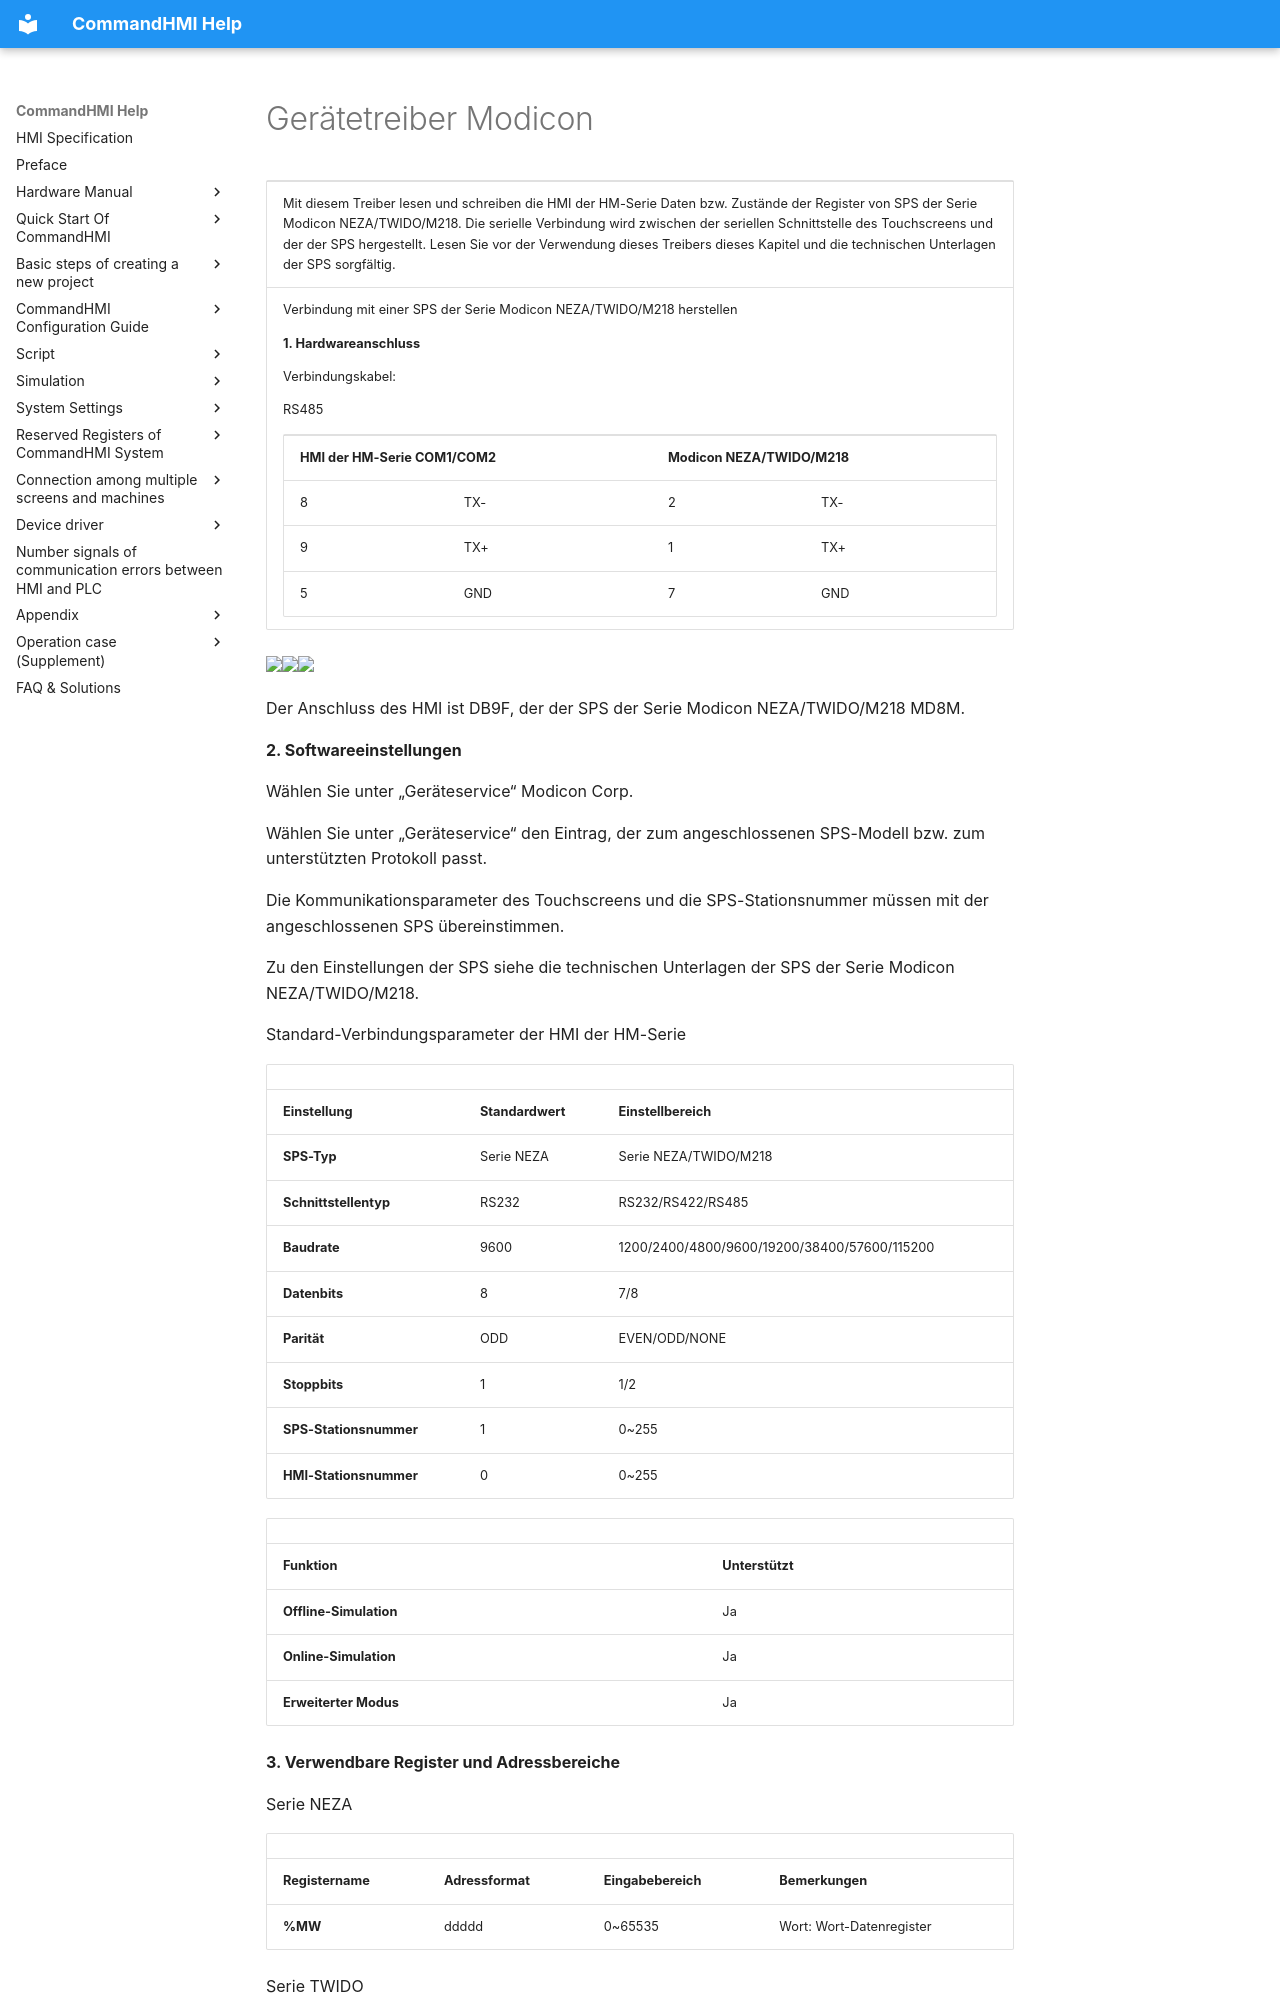

repository: AceAutomation/commandhmi-aide · page: de/drivers/modicon.html · generator: mkdocs

# Gerätetreiber Modicon

<table>
<colgroup>
<col style="width: 100%" />
</colgroup>
<tbody>
<tr class="odd">
<td><p>Mit diesem Treiber lesen und schreiben die HMI der HM-Serie Daten bzw. Zustände der Register von SPS der Serie Modicon NEZA/TWIDO/M218. Die serielle Verbindung wird zwischen der seriellen Schnittstelle des Touchscreens und der der SPS hergestellt. Lesen Sie vor der Verwendung dieses Treibers dieses Kapitel und die technischen Unterlagen der SPS sorgfältig.</p></td>
</tr>
<tr class="even">
<td><p>Verbindung mit einer SPS der Serie Modicon NEZA/TWIDO/M218 herstellen</p>
<p><strong>1.  Hardwareanschluss</strong></p>
<p><span id="OLE_LINK19"></span><span id="OLE_LINK20"></span>Verbindungskabel:</p>
<p>RS<span id="OLE_LINK1"></span><span id="OLE_LINK2"></span><span id="OLE_LINK3"></span>485</p>
<table>
<tbody>
<tr class="odd">
<td colspan="2"><p><span id="OLE_LINK30"></span><span id="OLE_LINK27"></span><span id="OLE_LINK62"></span><span id="OLE_LINK61"></span><span id="OLE_LINK60"></span><strong>HMI der HM-Serie COM1/COM2</strong></p></td>
<td colspan="2"><p><strong>Modicon NEZA/TWIDO/M218</strong></p></td>
</tr>
<tr class="even">
<td><p>8</p></td>
<td><p>TX-</p></td>
<td><p>2</p></td>
<td><p>TX-</p></td>
</tr>
<tr class="odd">
<td><p>9</p></td>
<td><p>TX+</p></td>
<td><p>1</p></td>
<td><p>TX+</p></td>
</tr>
<tr class="even">
<td><p>5</p></td>
<td><p>GND</p></td>
<td><p>7</p></td>
<td><p>GND</p></td>
</tr>
</tbody>
</table></td>
</tr>
</tbody>
</table>

<img src="../../drivers/modicon.files/image002.gif" width="281" /><img src="../../drivers/modicon.files/image003.gif" width="130" /><img src="../../drivers/modicon.files/image004.gif" width="145" />

Der Anschluss des HMI ist DB9F, der der SPS der Serie Modicon NEZA/TWIDO/M218 MD8M.

**2. Softwareeinstellungen**

Wählen Sie unter „Geräteservice“ Modicon Corp.

Wählen Sie unter „Geräteservice“ den Eintrag, der zum angeschlossenen SPS-Modell bzw. zum unterstützten Protokoll passt.

Die Kommunikationsparameter des Touchscreens und die SPS-Stationsnummer müssen mit der angeschlossenen SPS übereinstimmen.

Zu den Einstellungen der SPS siehe die technischen Unterlagen der SPS der Serie Modicon NEZA/TWIDO/M218.

Standard-Verbindungsparameter der HMI der HM-Serie

|                             |                             |                                              |
|-----------------------------|-----------------------------|----------------------------------------------|
| **Einstellung**            | **Standardwert** | **Einstellbereich**                            |
| **SPS-Typ**                | Serie NEZA                 | Serie NEZA/TWIDO/M218                       |
| **Schnittstellentyp** | RS232                       | RS232/RS422/RS485                            |
| **Baudrate**               | 9600                        | 1200/2400/4800/9600/19200/38400/57600/115200 |
| **Datenbits**         | 8                           | 7/8                                          |
| **Parität**              | ODD                         | EVEN/ODD/NONE                                |
| **Stoppbits**         | 1                           | 1/2                                          |
| **SPS-Stationsnummer**      | 1                           | 0~255                                        |
| **HMI-Stationsnummer**      | 0                           | 0~255                                        |

|                         |                             |
|-------------------------|-----------------------------|
| **Funktion** | **Unterstützt** |
| **Offline-Simulation** | Ja                         |
| **Online-Simulation**  | Ja                         |
| **Erweiterter Modus**       | Ja                         |

**3. Verwendbare Register und Adressbereiche**

Serie NEZA
